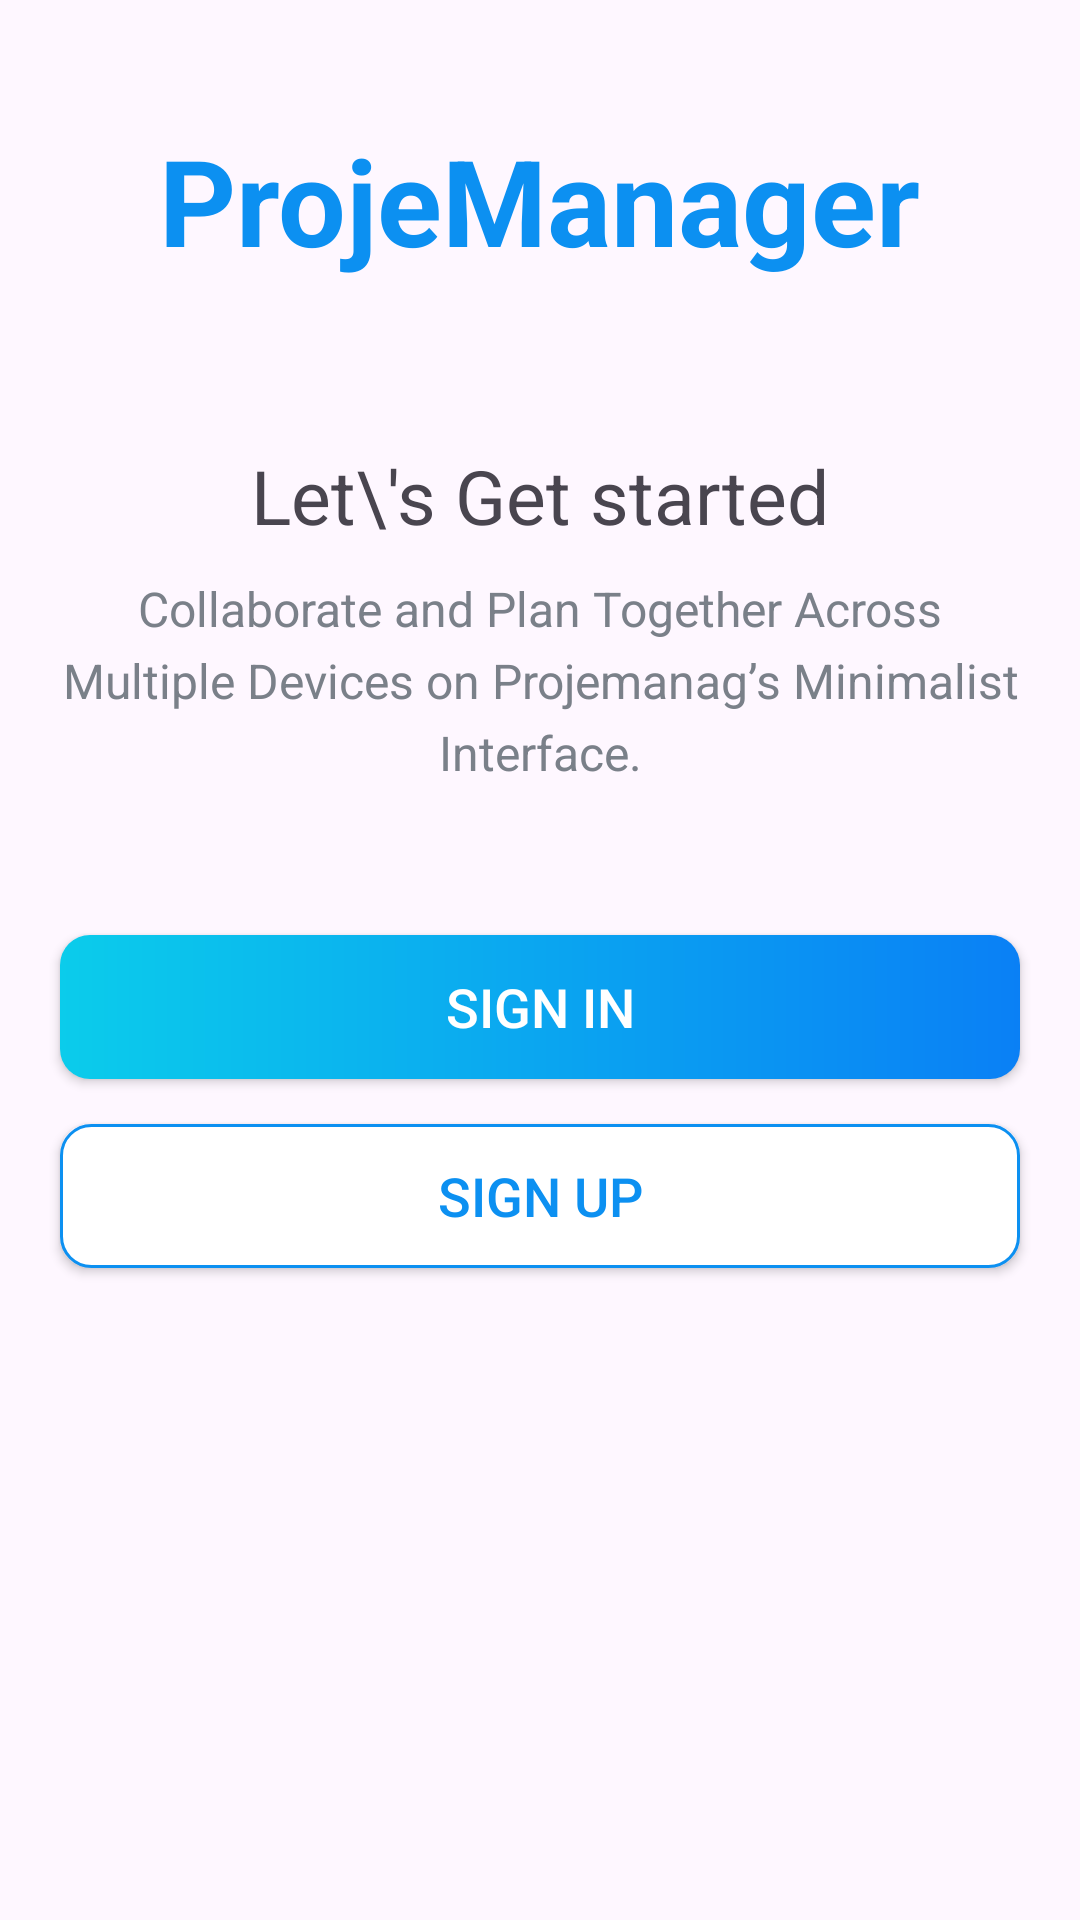

Produce the Android XML layout that renders to this screen, including the resource entries it uses.
<!-- AndroidManifest.xml: application theme Theme.ProjeManager -->
<!-- res/layout/activity_intro.xml -->
<?xml version="1.0" encoding="utf-8"?>
<LinearLayout xmlns:android="http://schemas.android.com/apk/res/android"
    xmlns:app="http://schemas.android.com/apk/res-auto"
    xmlns:tools="http://schemas.android.com/tools"
    android:id="@+id/main"
    android:layout_width="match_parent"
    android:layout_height="match_parent"
    android:background="@drawable/intro_background"
    android:gravity="center_horizontal"
    android:orientation="vertical"
    tools:context=".IntroActivity">

    <TextView
        android:id="@+id/tv_app_name"
        android:layout_width="wrap_content"
        android:layout_height="wrap_content"
        android:layout_marginTop="@dimen/intro_screen_title_text_marginTop"
        android:text="@string/app_name"
        android:textColor="@color/colorAccent"
        android:textSize="@dimen/intro_screen_title_text_size"
        android:textStyle="bold" />

    <ImageView
        android:layout_width="wrap_content"
        android:layout_height="wrap_content"
        android:layout_marginTop="@dimen/intro_screen_image_marginTop"
        android:src="@drawable/ic_task_image" />

    <TextView
        android:layout_width="wrap_content"
        android:layout_height="wrap_content"
        android:layout_marginTop="@dimen/lets_get_started_text_marginTop"
        android:text="@string/lets_get_started_text"
        android:textSize="@dimen/lets_get_started_text_size" />

    <TextView
        android:layout_width="match_parent"
        android:layout_height="wrap_content"
        android:layout_marginStart="@dimen/intro_text_marginStartEnd"
        android:layout_marginTop="@dimen/intro_text_marginTop"
        android:layout_marginEnd="@dimen/intro_text_marginStartEnd"
        android:gravity="center"
        android:lineSpacingExtra="@dimen/intro_text_line_spacing_extra"
        android:text="@string/intro_text_descrition"
        android:textColor="@color/secondary_text_color"
        android:textSize="@dimen/intro_text_size" />

    <Button
        android:id="@+id/btn_sign_in"
        android:layout_width="match_parent"
        android:layout_height="wrap_content"
        android:layout_gravity="center"
        android:layout_marginStart="@dimen/btn_marginStartEnd"
        android:layout_marginTop="@dimen/intro_screen_sign_in_btn_marginTop"
        android:layout_marginEnd="@dimen/btn_marginStartEnd"
        android:background="@drawable/shape_button_rounded"
        android:foreground="?attr/selectableItemBackground"
        android:gravity="center"
        android:paddingTop="@dimen/btn_paddingTopBottom"
        android:paddingBottom="@dimen/btn_paddingTopBottom"
        android:text="@string/sign_in"
        android:textColor="@color/white"
        android:textSize="@dimen/btn_text_size" />
    <Button
        android:id="@+id/btn_sign_up"
        android:layout_width="match_parent"
        android:layout_height="wrap_content"
        android:layout_gravity="center"
        android:layout_marginStart="@dimen/btn_marginStartEnd"
        android:layout_marginTop="@dimen/intro_screen_sign_up_btn_marginTop"
        android:layout_marginEnd="@dimen/btn_marginStartEnd"
        android:background="@drawable/white_border_shape_button_rounded"
        android:foreground="?attr/selectableItemBackground"
        android:gravity="center"
        android:paddingTop="@dimen/btn_paddingTopBottom"
        android:paddingBottom="@dimen/btn_paddingTopBottom"
        android:text="@string/sign_up"
        android:textColor="@color/colorAccent"
        android:textSize="@dimen/btn_text_size" />


</LinearLayout>
<!-- resources referenced by this layout -->
<resources>
  <color name="colorAccent">#0C90F1</color>
  <color name="secondary_text_color">#7A8089</color>
  <color name="white">#FFFFFFFF</color>
  <dimen name="btn_marginStartEnd">20dp</dimen>
  <dimen name="btn_paddingTopBottom">8dp</dimen>
  <dimen name="btn_text_size">18sp</dimen>
  <dimen name="intro_screen_image_marginTop">30dp</dimen>
  <dimen name="intro_screen_sign_in_btn_marginTop">50dp</dimen>
  <dimen name="intro_screen_sign_up_btn_marginTop">15dp</dimen>
  <dimen name="intro_screen_title_text_marginTop">40dp</dimen>
  <dimen name="intro_screen_title_text_size">40sp</dimen>
  <dimen name="intro_text_line_spacing_extra">5dp</dimen>
  <dimen name="intro_text_marginStartEnd">20dp</dimen>
  <dimen name="intro_text_marginTop">10dp</dimen>
  <dimen name="intro_text_size">16sp</dimen>
  <dimen name="lets_get_started_text_marginTop">25dp</dimen>
  <dimen name="lets_get_started_text_size">25sp</dimen>
  <!-- drawable shape_button_rounded (drawable) -->
  <?xml version="1.0" encoding="utf-8"?>
  <shape xmlns:android="http://schemas.android.com/apk/res/android"
      android:shape="rectangle">
  
      <gradient
          android:angle="360"
          android:endColor="#0A80F5"
          android:startColor="#0BCCEB"
          android:type="linear"></gradient>
  
      <corners android:radius="10dp"/>
  
  </shape>
  <!-- drawable white_border_shape_button_rounded (drawable) -->
  <?xml version="1.0" encoding="utf-8"?>
  <shape xmlns:android="http://schemas.android.com/apk/res/android"
      android:shape="rectangle">
  
     <stroke android:color="#0C90F1" android:width="1dp"/>
      <solid android:color="@color/white"/>
      <corners android:radius="10dp"/>
  
  </shape>
  <string name="app_name">ProjeManager</string>
  <string name="intro_text_descrition">Collaborate and Plan Together Across Multiple Devices on Projemanag’s Minimalist Interface.</string>
  <string name="lets_get_started_text">Let\\\'s Get started</string>
  <string name="sign_in">SIGN IN</string>
  <string name="sign_up">SIGN UP</string>
  <style name="Theme.ProjeManager" parent="Base.Theme.ProjeManager" />
  <style name="Base.Theme.ProjeManager" parent="Theme.Material3.DayNight.NoActionBar">
          
          
      </style>
</resources>
